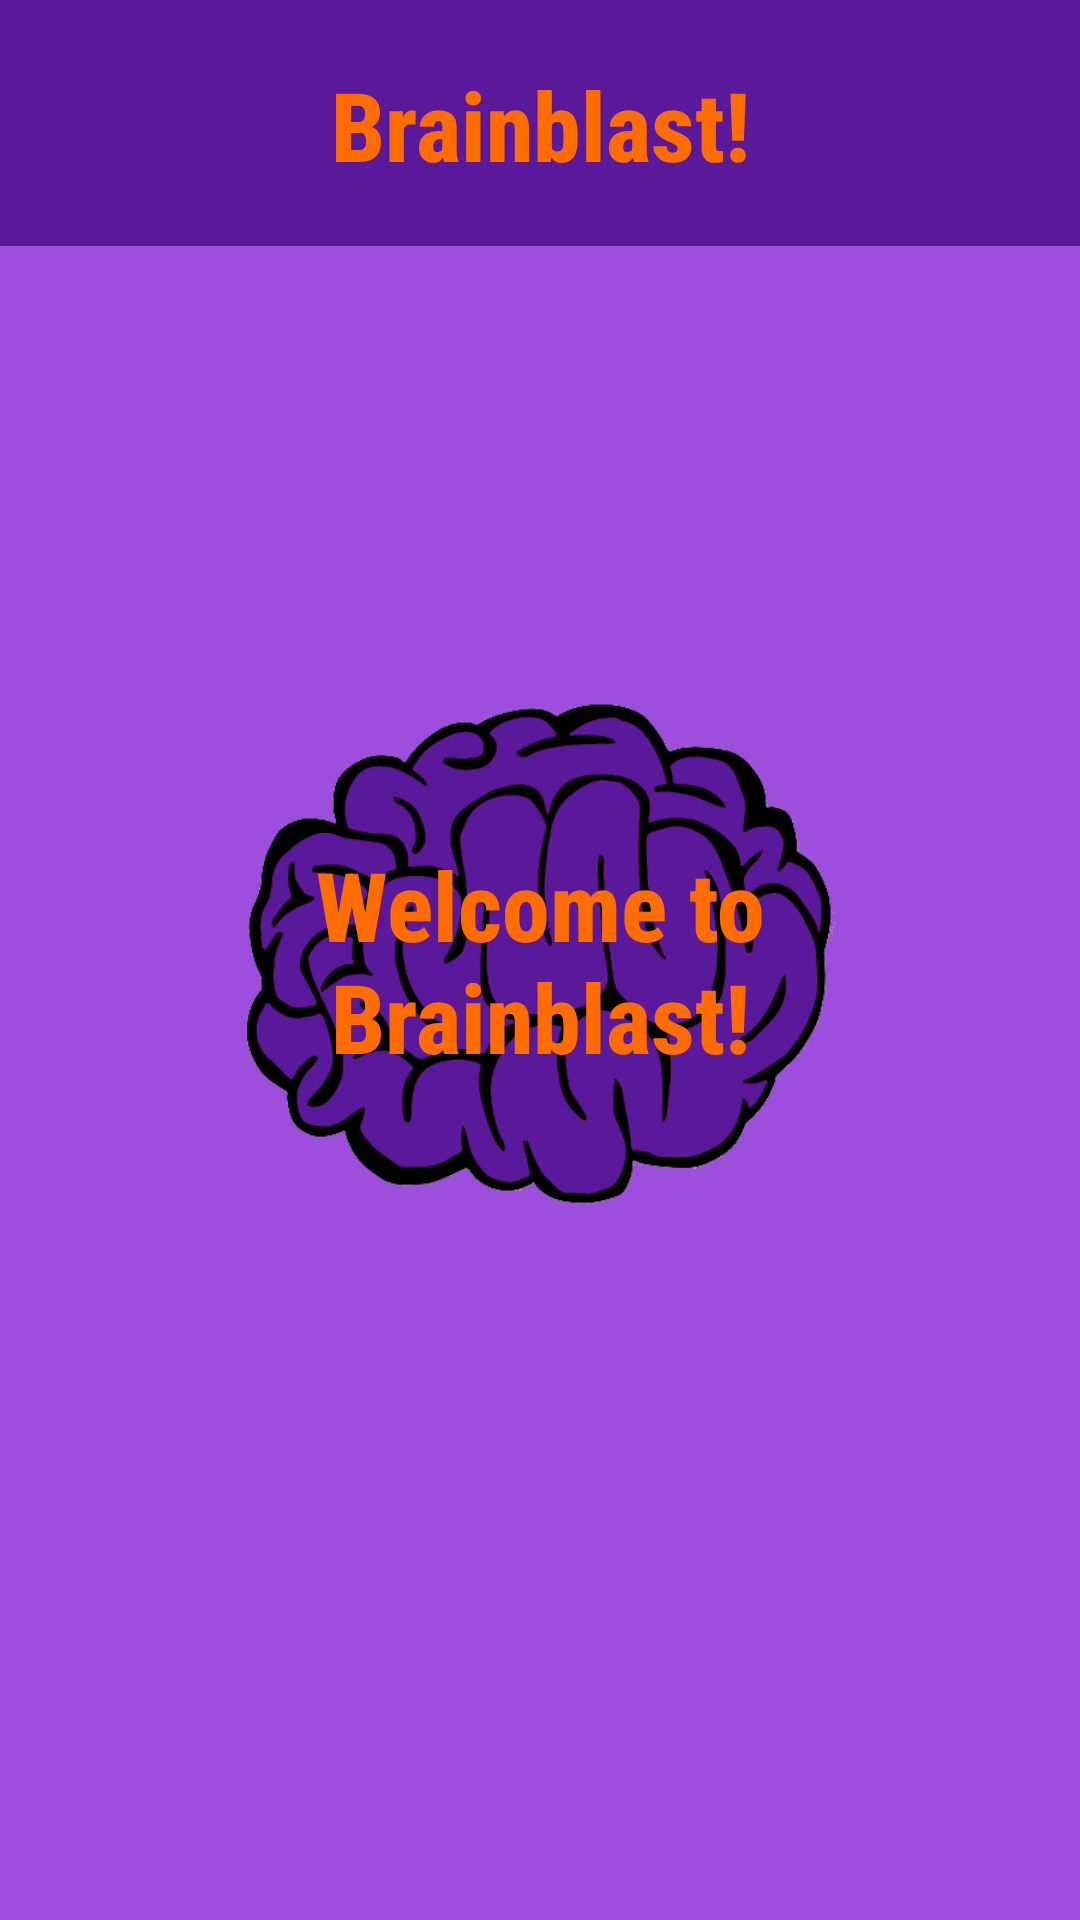

Reconstruct the res/layout file that produces this screen, plus the resources it refers to.
<!-- AndroidManifest.xml: application theme Theme.BrainblastQuizApp -->
<!-- res/layout/activity_sign_in.xml -->
<?xml version="1.0" encoding="utf-8"?>
<androidx.constraintlayout.widget.ConstraintLayout
    xmlns:android="http://schemas.android.com/apk/res/android"
    xmlns:app="http://schemas.android.com/apk/res-auto"
    android:layout_width="match_parent"
    android:layout_height="match_parent"
    android:background="@color/purple_200">

    <TextView
        android:id="@+id/topLogoTextView5"
        android:layout_width="match_parent"
        android:layout_height="82dp"
        android:background="@color/purple_500"
        android:fontFamily="sans-serif-condensed-medium"
        android:paddingTop="20dp"
        android:shadowColor="@color/black"
        android:text="@string/brainblast"
        android:textAlignment="center"
        android:textColor="@color/orange_500"
        android:textSize="@dimen/logo_font_size"
        android:textStyle="bold"

        app:layout_constraintEnd_toEndOf="parent"
        app:layout_constraintHorizontal_bias="0.555"
        app:layout_constraintStart_toStartOf="parent"
        app:layout_constraintTop_toTopOf="parent"
        app:layout_constraintVertical_bias="0.0" />

    <ImageView
        android:id="@+id/brainImageView2"
        android:layout_width="wrap_content"
        android:layout_height="wrap_content"
        android:contentDescription="@string/logo_for_app"
        app:layout_constraintBottom_toBottomOf="parent"
        app:layout_constraintEnd_toEndOf="parent"
        app:layout_constraintHorizontal_bias="0.0"
        app:layout_constraintStart_toStartOf="parent"
        app:layout_constraintTop_toTopOf="parent"
        app:layout_constraintVertical_bias="0.497"
        app:srcCompat="@drawable/brain" />

    <TextView
        android:id="@+id/brainblastTitleTextView2"
        android:layout_width="wrap_content"
        android:layout_height="wrap_content"
        android:width="200dp"
        android:fontFamily="sans-serif-condensed-medium"
        android:text="@string/welcome_message"
        android:textAlignment="center"
        android:textColor="@color/orange_500"
        android:textSize="@dimen/logo_font_size"
        android:textStyle="bold"
        app:layout_constraintBottom_toBottomOf="parent"
        app:layout_constraintEnd_toEndOf="parent"
        app:layout_constraintStart_toStartOf="parent"
        app:layout_constraintTop_toTopOf="parent" />
</androidx.constraintlayout.widget.ConstraintLayout>
<!-- resources referenced by this layout -->
<resources>
  <color name="black">#FF000000</color>
  <color name="orange_500">#FF6D00</color>
  <color name="purple_200">#9D4EDD</color>
  <color name="purple_500">#5A189A</color>
  <dimen name="logo_font_size">32sp</dimen>
  <!-- drawable brain: png bitmap (drawable, 123637 bytes) -->
  <string name="brainblast">Brainblast!</string>
  <string name="logo_for_app">Logo for app</string>
  <string name="welcome_message">Welcome to Brainblast!</string>
  <style name="Theme.BrainblastQuizApp" parent="Theme.MaterialComponents.DayNight.NoActionBar">
          
          <item name="android:textViewStyle">@style/CustomTextViewStyle</item>
          <item name="buttonStyle">@style/CustomButtonStyle</item>
          
          <item name="colorPrimary">@color/purple_500</item>
          <item name="colorPrimaryVariant">@color/purple_700</item>
          <item name="colorOnPrimary">@color/white</item>
          
          <item name="colorSecondary">@color/teal_200</item>
          <item name="colorSecondaryVariant">@color/teal_700</item>
          <item name="colorOnSecondary">@color/black</item>
          
          <item name="android:statusBarColor" tools:targetApi="l">?attr/colorPrimaryVariant</item>
          
      </style>
  <style name="CustomTextViewStyle" parent="android:Widget.TextView">
          <item name="fontFamily">sans-serif-condensed-medium</item>
      </style>
  <style name="CustomButtonStyle" parent="android:Widget.Holo.Button">
          <item name="fontFamily">sans-serif-condensed-medium</item>
      </style>
  <color name="purple_700">#FF3700B3</color>
  <color name="white">#FFFFFFFF</color>
  <color name="teal_200">#FF018786</color>
  <color name="teal_700">#FF018786</color>
</resources>
